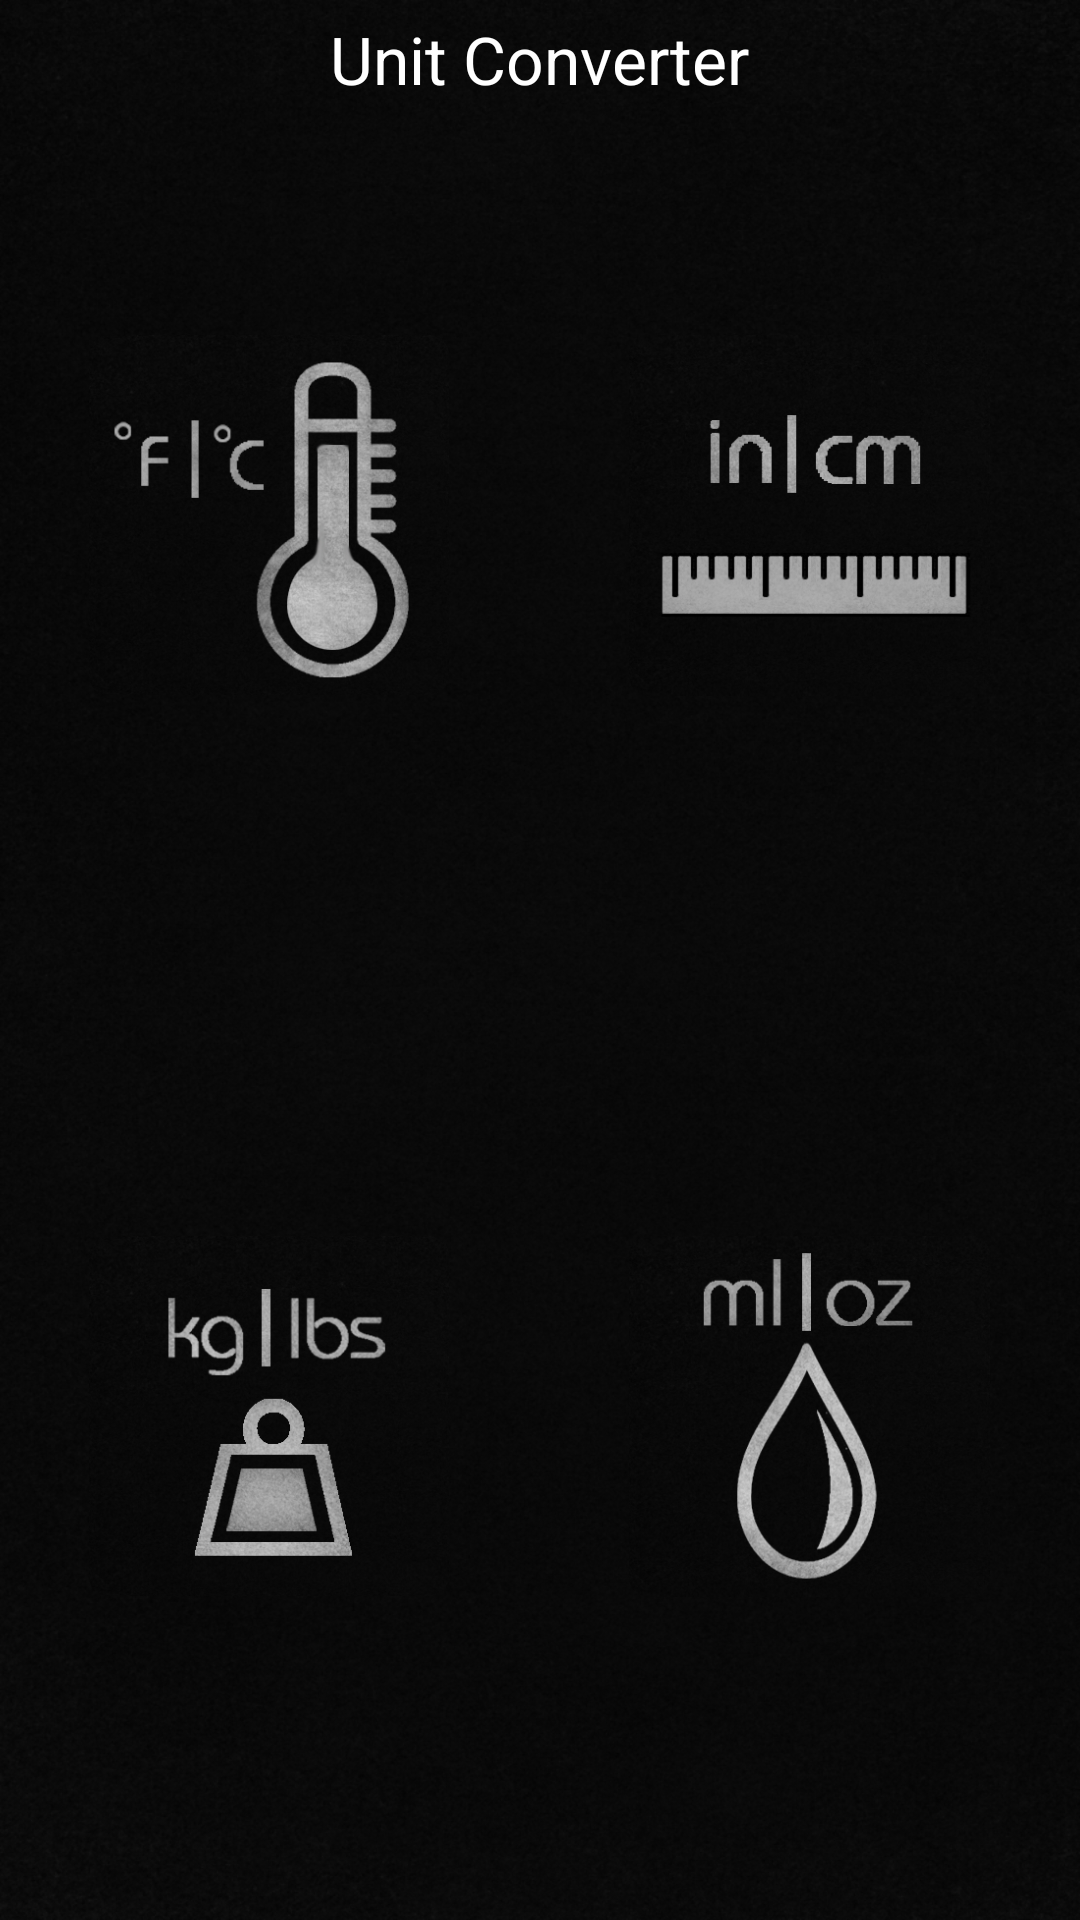

Produce the Android XML layout that renders to this screen, including the resource entries it uses.
<!-- AndroidManifest.xml: application theme AppTheme -->
<!-- res/layout/activity_welcome_screen.xml -->
<RelativeLayout xmlns:android="http://schemas.android.com/apk/res/android"
    xmlns:tools="http://schemas.android.com/tools"
    android:layout_width="match_parent"
    android:layout_height="match_parent"
    android:paddingLeft="@dimen/activity_horizontal_margin"
    android:paddingRight="@dimen/activity_horizontal_margin"
    android:paddingTop="@dimen/activity_vertical_margin"
    android:paddingBottom="@dimen/activity_vertical_margin"
    android:background="@drawable/grunge_hdpi"
    tools:context="com.unitconverter.WelcomeScreen$PlaceholderFragment"
    >
    
    <LinearLayout
        android:orientation="vertical"
        android:layout_width="fill_parent"
        android:layout_height="fill_parent"
        android:layout_alignParentTop="true"
        android:layout_alignParentLeft="true"
        android:layout_alignParentStart="true"
        >
        
        <LinearLayout
            android:orientation="vertical"
            android:layout_width="fill_parent"
            android:layout_height="wrap_content"
            android:layout_alignParentTop="true"
            android:layout_alignParentLeft="true"
            android:layout_alignParentStart="true"
            android:paddingTop="5dp"
            android:paddingBottom="5dp"
            >


            <TextView
                android:layout_width="wrap_content"
                android:layout_height="wrap_content"
                android:textAppearance="?android:attr/textAppearanceLarge"
                android:text="@string/welcome"
                android:id="@+id/textView"
                android:layout_gravity="center_horizontal"
                />
        </LinearLayout>
        
        <LinearLayout
            android:orientation="vertical"
            android:layout_width="fill_parent"
            android:layout_height="wrap_content"
            android:layout_weight="0.3"
            android:layout_alignParentTop="true"
            android:layout_alignParentLeft="true"
            android:layout_alignParentStart="true"
            android:paddingTop="5dp"
            android:paddingBottom="5dp"
            >
            <LinearLayout
                android:orientation="horizontal"
                android:layout_width="match_parent"
                android:layout_height="wrap_content"
                android:layout_alignParentTop="true"
                android:layout_alignParentLeft="true"
                android:layout_alignParentStart="true"
                android:paddingTop="5dp"
                android:paddingBottom="5dp"
                >
                <View
                    android:layout_width="0px"
                    android:layout_height="fill_parent"
                    android:layout_weight="1"/>
                <ImageView
                    android:layout_width="0px"
                    android:layout_height="wrap_content"
                    android:layout_weight="4"
                    android:src="@drawable/ic_tempreature"
                    android:id="@+id/temperature"/>
                <View
                    android:layout_width="0px"
                    android:layout_height="fill_parent"
                    android:layout_weight="2"/>

                <ImageView
                    android:layout_width="0px"
                    android:layout_height="wrap_content"
                    android:layout_weight="4"
                    android:src="@drawable/ic_distance"
                    android:id="@+id/lenght"/>
                <View
                    android:layout_width="0px"
                    android:layout_height="fill_parent"
                    android:layout_weight="1"/>
            </LinearLayout>
        </LinearLayout>
        

        
        <LinearLayout
            android:orientation="vertical"
            android:layout_width="fill_parent"
            android:layout_height="wrap_content"
            android:layout_weight="0.3"
            android:layout_alignParentTop="true"
            android:layout_alignParentLeft="true"
            android:layout_alignParentStart="true"
            android:paddingTop="5dp"
            android:paddingBottom="5dp"
            >
            <LinearLayout
                android:orientation="horizontal"
                android:layout_width="match_parent"
                android:layout_height="wrap_content"
                android:layout_weight="3"
                android:layout_alignParentTop="true"
                android:layout_alignParentLeft="true"
                android:layout_alignParentStart="true"
                android:paddingTop="5dp"
                android:paddingBottom="5dp"
                >
                <View
                    android:layout_width="0px"
                    android:layout_height="fill_parent"
                    android:layout_weight="1"/>
                <ImageView
                    android:layout_width="0px"
                    android:layout_height="wrap_content"
                    android:layout_weight="4"
                    android:src="@drawable/ic_mass"
                    android:id="@+id/mass"/>
                <View
                    android:layout_width="0px"
                    android:layout_height="fill_parent"
                    android:layout_weight="2"/>

                <ImageView
                    android:layout_width="0px"
                    android:layout_height="wrap_content"
                    android:layout_weight="4"
                    android:src="@drawable/ic_water"
                    android:id="@+id/mlToOz"/>
                <View
                    android:layout_width="0px"
                    android:layout_height="fill_parent"
                    android:layout_weight="1"/>
            </LinearLayout>
        </LinearLayout>
    </LinearLayout>
</RelativeLayout>
<!-- resources referenced by this layout -->
<resources>
  <!-- drawable grunge_hdpi: png bitmap (drawable-hdpi, 699309 bytes) -->
  <!-- drawable ic_distance: png bitmap (drawable-hdpi, 82817 bytes) -->
  <!-- drawable ic_mass: png bitmap (drawable-hdpi, 95514 bytes) -->
  <!-- drawable ic_tempreature: png bitmap (drawable-hdpi, 104097 bytes) -->
  <!-- drawable ic_water: png bitmap (drawable-hdpi, 96760 bytes) -->
  <string name="welcome">Unit Converter</string>
  <style name="AppTheme" parent="Theme.AppCompat">
          
      </style>
</resources>
